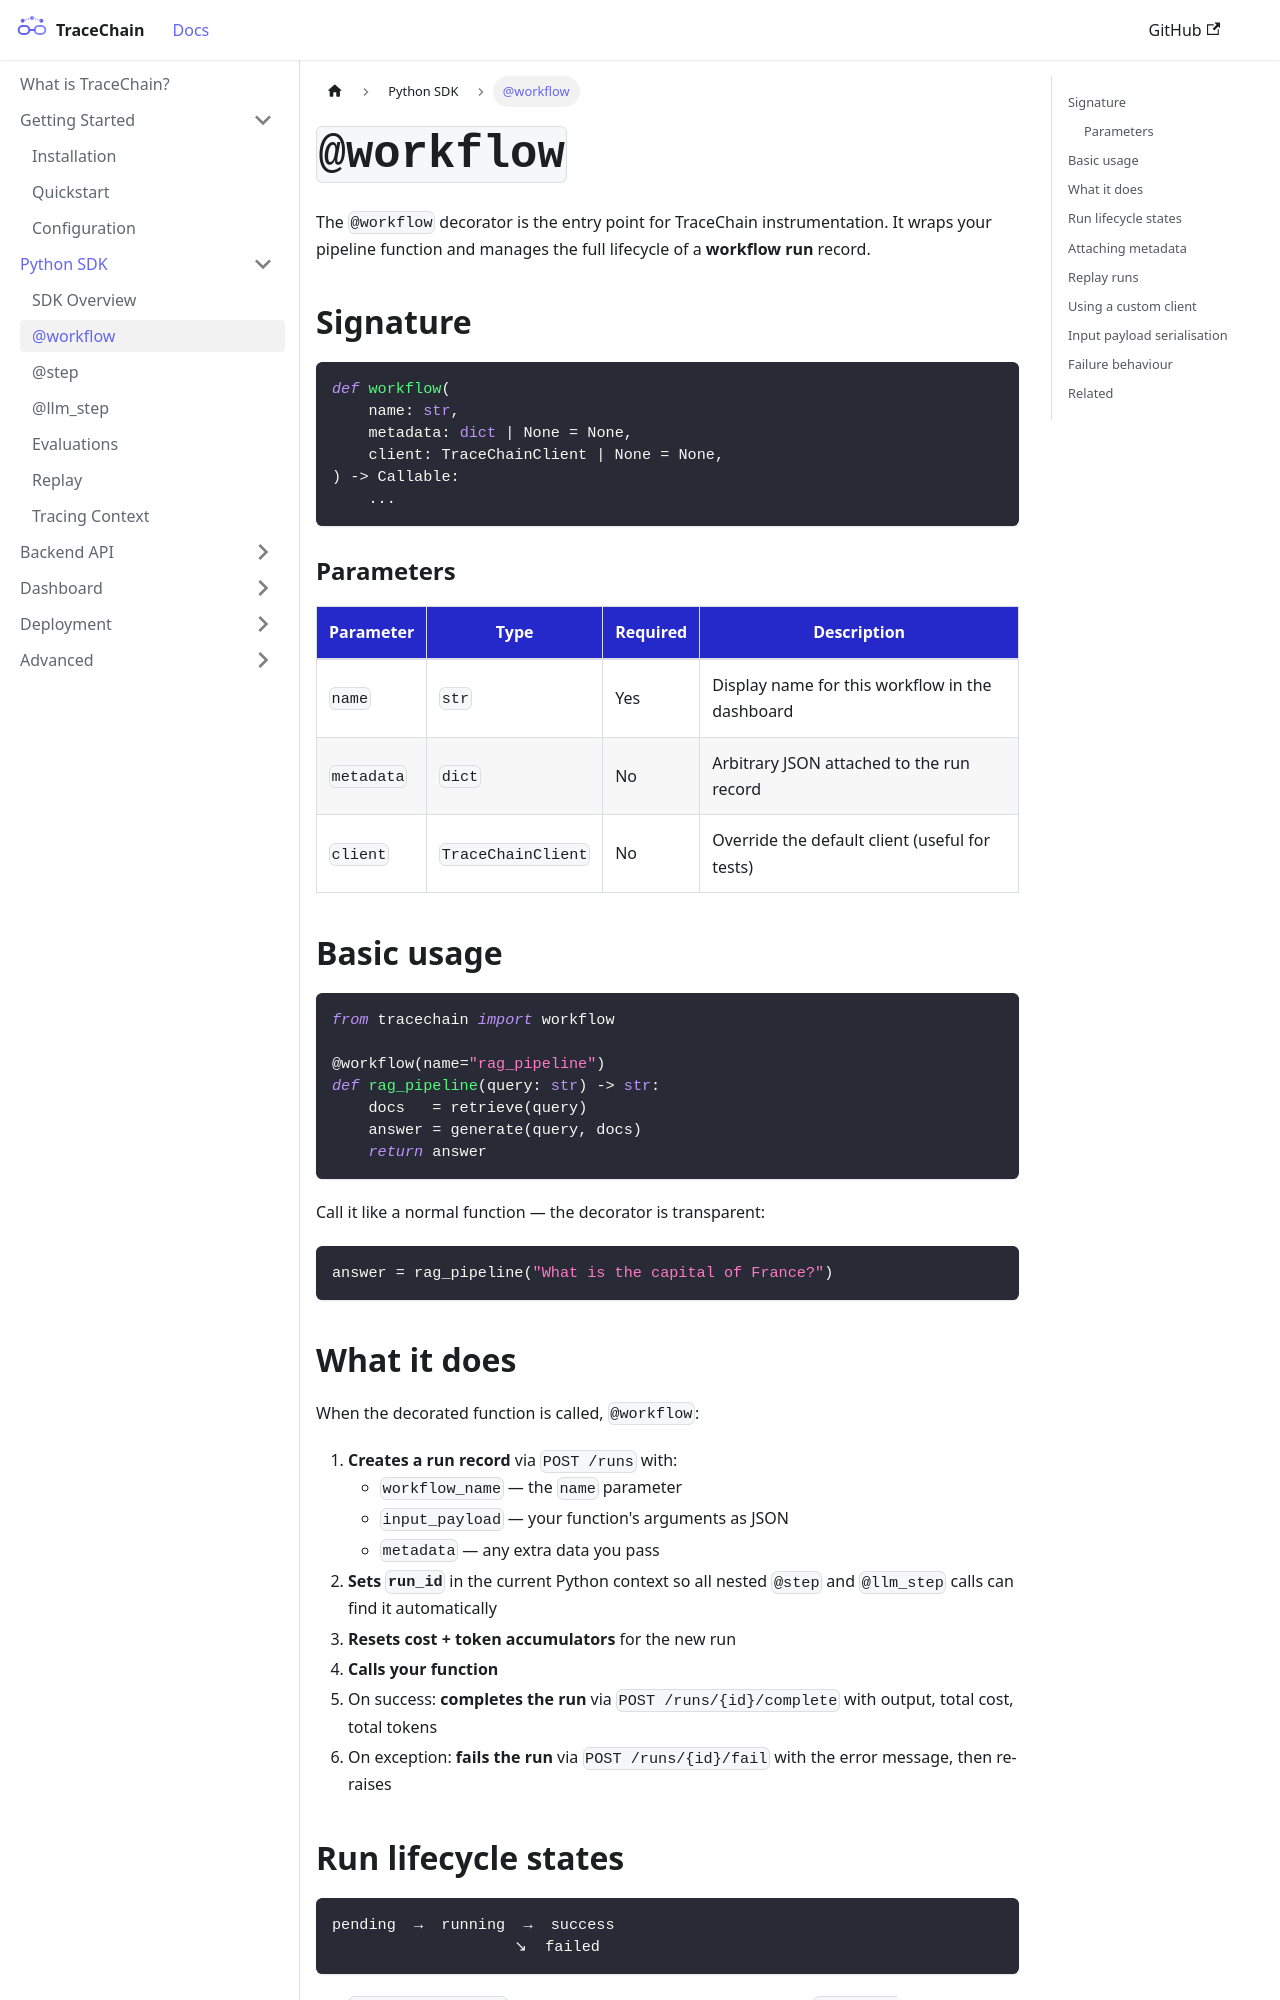

repository: Aarthicjujjavarapu/tracechain · page: sdk/workflow.html · generator: docusaurus

---
id: workflow
title: "@workflow"
sidebar_position: 2
---

# `@workflow`

The `@workflow` decorator is the entry point for TraceChain instrumentation. It wraps your pipeline function and manages the full lifecycle of a **workflow run** record.

## Signature

```python
def workflow(
    name: str,
    metadata: dict | None = None,
    client: TraceChainClient | None = None,
) -> Callable:
    ...
```

### Parameters

| Parameter | Type | Required | Description |
|---|---|---|---|
| `name` | `str` | Yes | Display name for this workflow in the dashboard |
| `metadata` | `dict` | No | Arbitrary JSON attached to the run record |
| `client` | `TraceChainClient` | No | Override the default client (useful for tests) |

## Basic usage

```python
from tracechain import workflow

@workflow(name="rag_pipeline")
def rag_pipeline(query: str) -> str:
    docs   = retrieve(query)
    answer = generate(query, docs)
    return answer
```

Call it like a normal function — the decorator is transparent:

```python
answer = rag_pipeline("What is the capital of France?")
```

## What it does

When the decorated function is called, `@workflow`:

1. **Creates a run record** via `POST /runs` with:
   - `workflow_name` — the `name` parameter
   - `input_payload` — your function's arguments as JSON
   - `metadata` — any extra data you pass
2. **Sets `run_id`** in the current Python context so all nested `@step` and `@llm_step` calls can find it automatically
3. **Resets cost + token accumulators** for the new run
4. **Calls your function**
5. On success: **completes the run** via `POST /runs/{id}/complete` with output, total cost, total tokens
6. On exception: **fails the run** via `POST /runs/{id}/fail` with the error message, then re-raises
